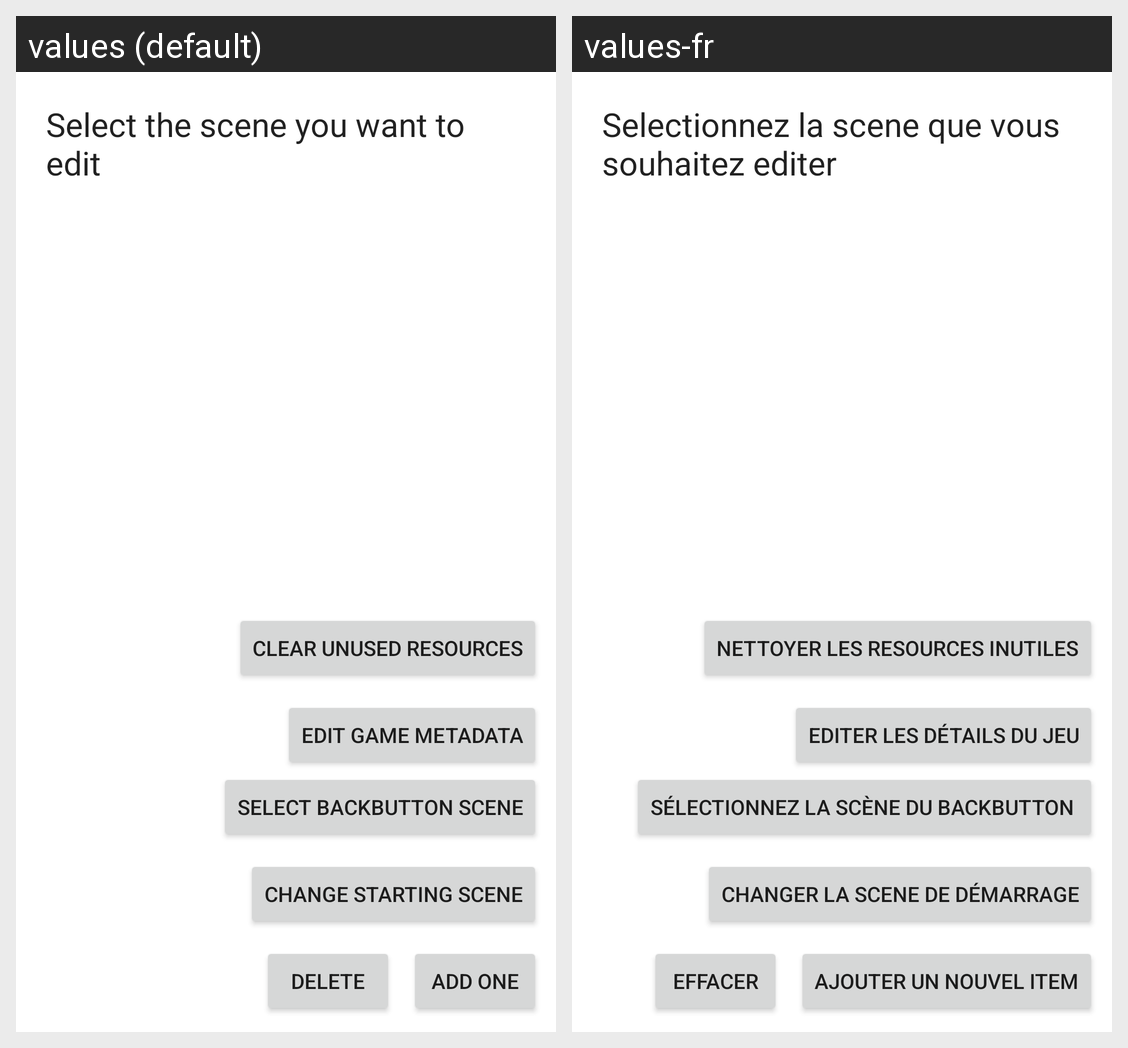

Strings drawn on this Android screen and how each of the app's shown locales translates them:
Android screen res/layout/editor_scene_selection.xml rendered under 2 locales, left to right: values (default), values-fr. Device: Nexus 5 (rendered at 1080×1920; each locale shown at half size, 540×960, under a caption strip naming it); theme Theme.Ciste2dot0.
Strings drawn on this screen, with the default value and each locale's value (text and hints the layout hard-codes, and strings that could not be matched under every locale, appear in the picture but are not listed):

scene_selection_title
  values: Select the scene you want to edit
  values-fr: Selectionnez la scene que vous souhaitez editer

change_starting_scene
  values: Change starting scene
  values-fr: Changer la scene de démarrage

delete
  values: delete
  values-fr: effacer

edit_meta_button_text
  values: Edit game metadata
  values-fr: Editer les détails du jeu

add
  values: Add one
  values-fr: Ajouter un nouvel item

clear_resource
  values: Clear unused resources
  values-fr: Nettoyer les resources inutiles

back_button_text
  values: Select backbutton scene
  values-fr: Sélectionnez la scène du backbutton
